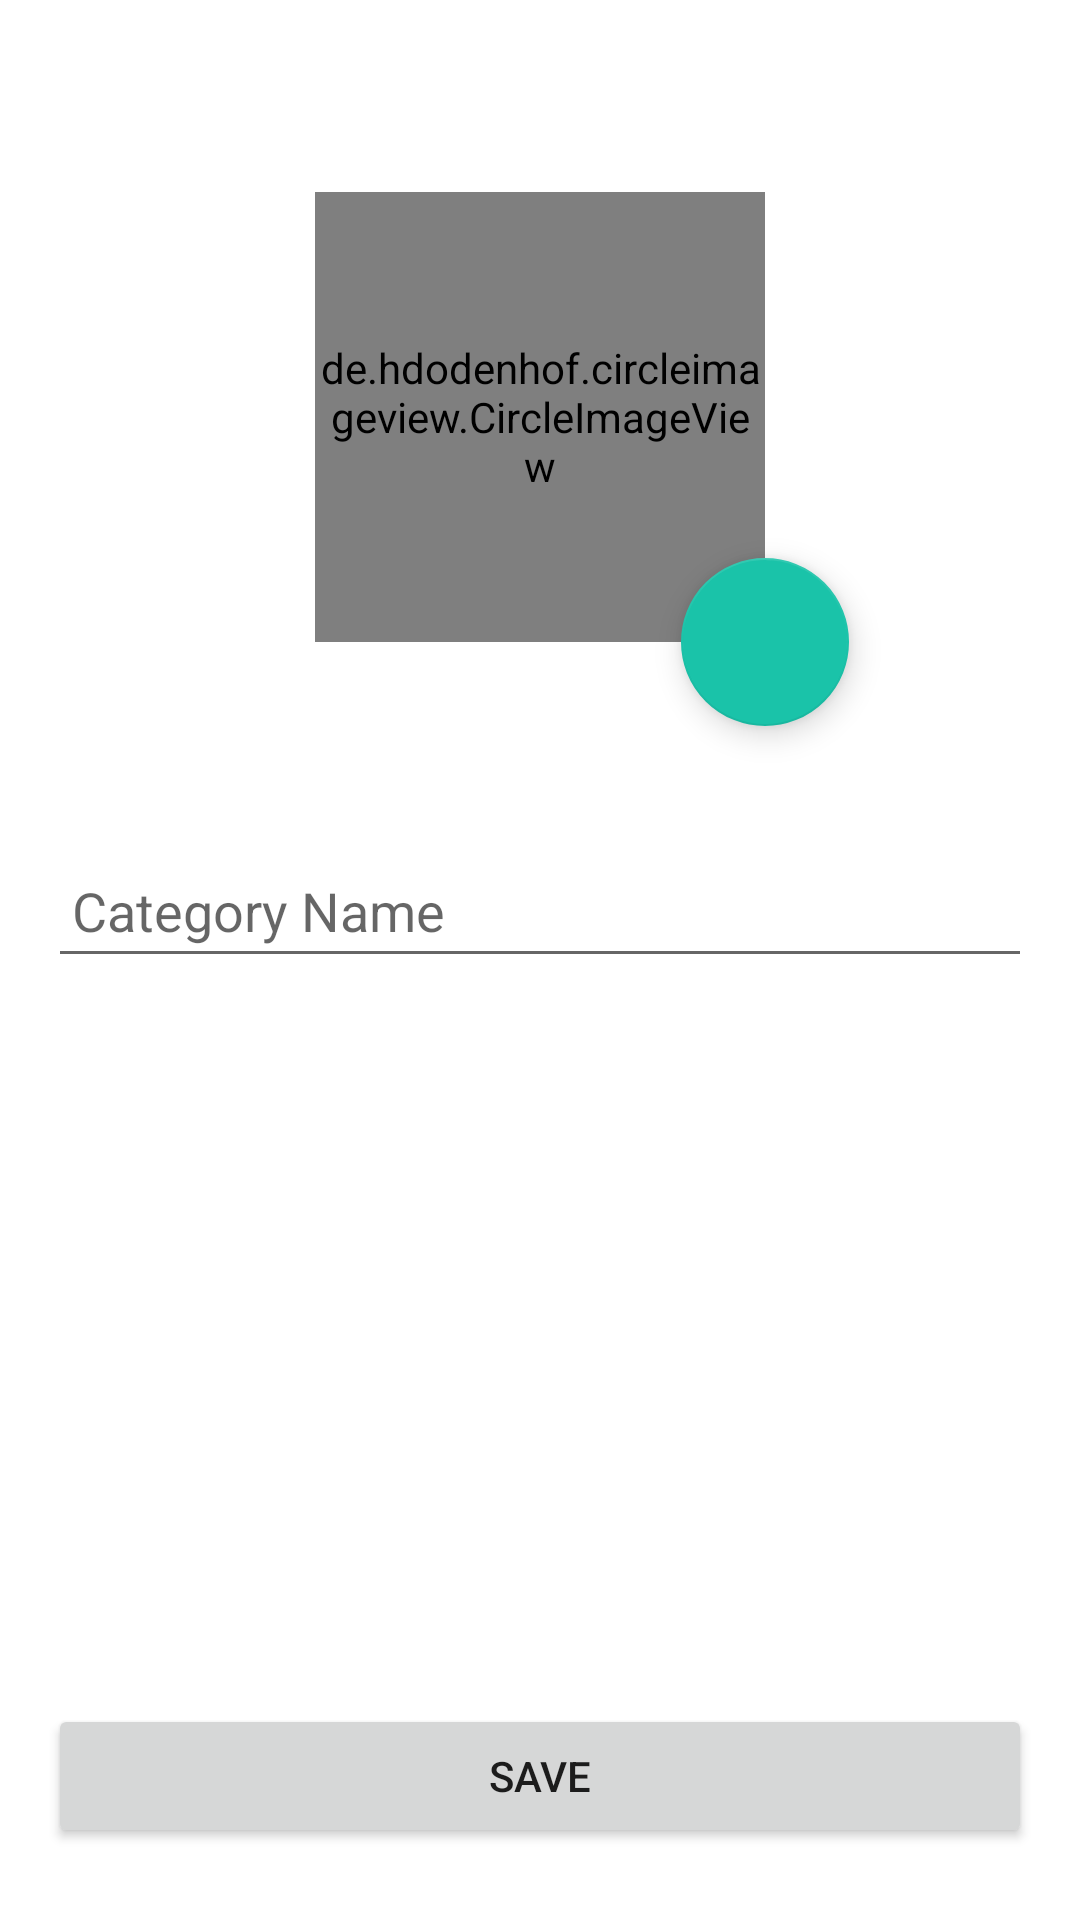

Produce the Android XML layout that renders to this screen, including the resource entries it uses.
<!-- AndroidManifest.xml: application theme Theme.OnlineShopping -->
<!-- res/layout/fragment_category_edit.xml -->
<?xml version="1.0" encoding="utf-8"?>
<androidx.constraintlayout.widget.ConstraintLayout xmlns:android="http://schemas.android.com/apk/res/android"
    xmlns:app="http://schemas.android.com/apk/res-auto"
    xmlns:tools="http://schemas.android.com/tools"
    android:layout_width="match_parent"
    android:layout_height="match_parent"
    tools:context=".fragment.CategoryEditFragment">

    <de.hdodenhof.circleimageview.CircleImageView
        android:id="@+id/ivCategoryImage"
        android:layout_width="150dp"
        android:layout_height="150dp"
        android:layout_marginTop="64dp"
        android:src="@drawable/online_shopping_image"
        app:layout_constraintEnd_toEndOf="parent"
        app:layout_constraintStart_toStartOf="parent"
        app:layout_constraintTop_toTopOf="parent" />

    <EditText
        android:id="@+id/etCategoryName"
        android:layout_width="0dp"
        android:layout_height="wrap_content"
        android:layout_marginStart="16dp"
        android:layout_marginTop="64dp"
        android:layout_marginEnd="16dp"
        android:autofillHints=""
        android:drawableStart="@drawable/ic_baseline_category_24"
        android:drawablePadding="8dp"
        android:ems="10"
        android:hint="Category Name"
        android:inputType="textPersonName"
        android:minHeight="48dp"
        android:paddingHorizontal="8dp"
        app:layout_constraintEnd_toEndOf="parent"
        app:layout_constraintStart_toStartOf="parent"
        app:layout_constraintTop_toBottomOf="@+id/ivCategoryImage" />

    <androidx.appcompat.widget.AppCompatButton
        android:id="@+id/btnSave"
        android:layout_width="0dp"
        android:layout_height="wrap_content"
        android:layout_marginBottom="24dp"
        android:text="Save"
        app:layout_constraintBottom_toBottomOf="parent"
        app:layout_constraintEnd_toEndOf="@+id/etCategoryName"
        app:layout_constraintStart_toStartOf="@+id/etCategoryName" />

    <com.google.android.material.floatingactionbutton.FloatingActionButton
        android:id="@+id/fabChooseImage"
        android:layout_width="wrap_content"
        android:layout_height="wrap_content"
        android:clickable="true"
        android:focusable="true"
        android:src="@drawable/ic_baseline_image_24"
        app:layout_constraintBottom_toBottomOf="@+id/ivCategoryImage"
        app:layout_constraintEnd_toEndOf="@+id/ivCategoryImage"
        app:layout_constraintStart_toEndOf="@+id/ivCategoryImage"
        app:layout_constraintTop_toBottomOf="@+id/ivCategoryImage"
        tools:ignore="ImageContrastCheck" />
</androidx.constraintlayout.widget.ConstraintLayout>
<!-- resources referenced by this layout -->
<resources>
  <!-- drawable online_shopping_image: png bitmap (drawable-v24, 21548 bytes) -->
  <style name="Theme.OnlineShopping" parent="Theme.MaterialComponents.DayNight.DarkActionBar">
          
          <item name="colorPrimary">@color/teal_200</item>
          <item name="colorPrimaryVariant">@color/teal_700</item>
          <item name="colorOnPrimary">@color/white</item>
          
          <item name="colorSecondary">@color/teal_200</item>
          <item name="colorSecondaryVariant">@color/teal_700</item>
          <item name="colorOnSecondary">@color/black</item>
          
          <item name="android:statusBarColor" tools:targetApi="l">?attr/colorPrimaryVariant</item>
          
      </style>
  <color name="teal_200">#1AC3A9</color>
  <color name="teal_700">#059E8F</color>
  <color name="white">#FFFFFFFF</color>
  <color name="black">#FF000000</color>
</resources>
